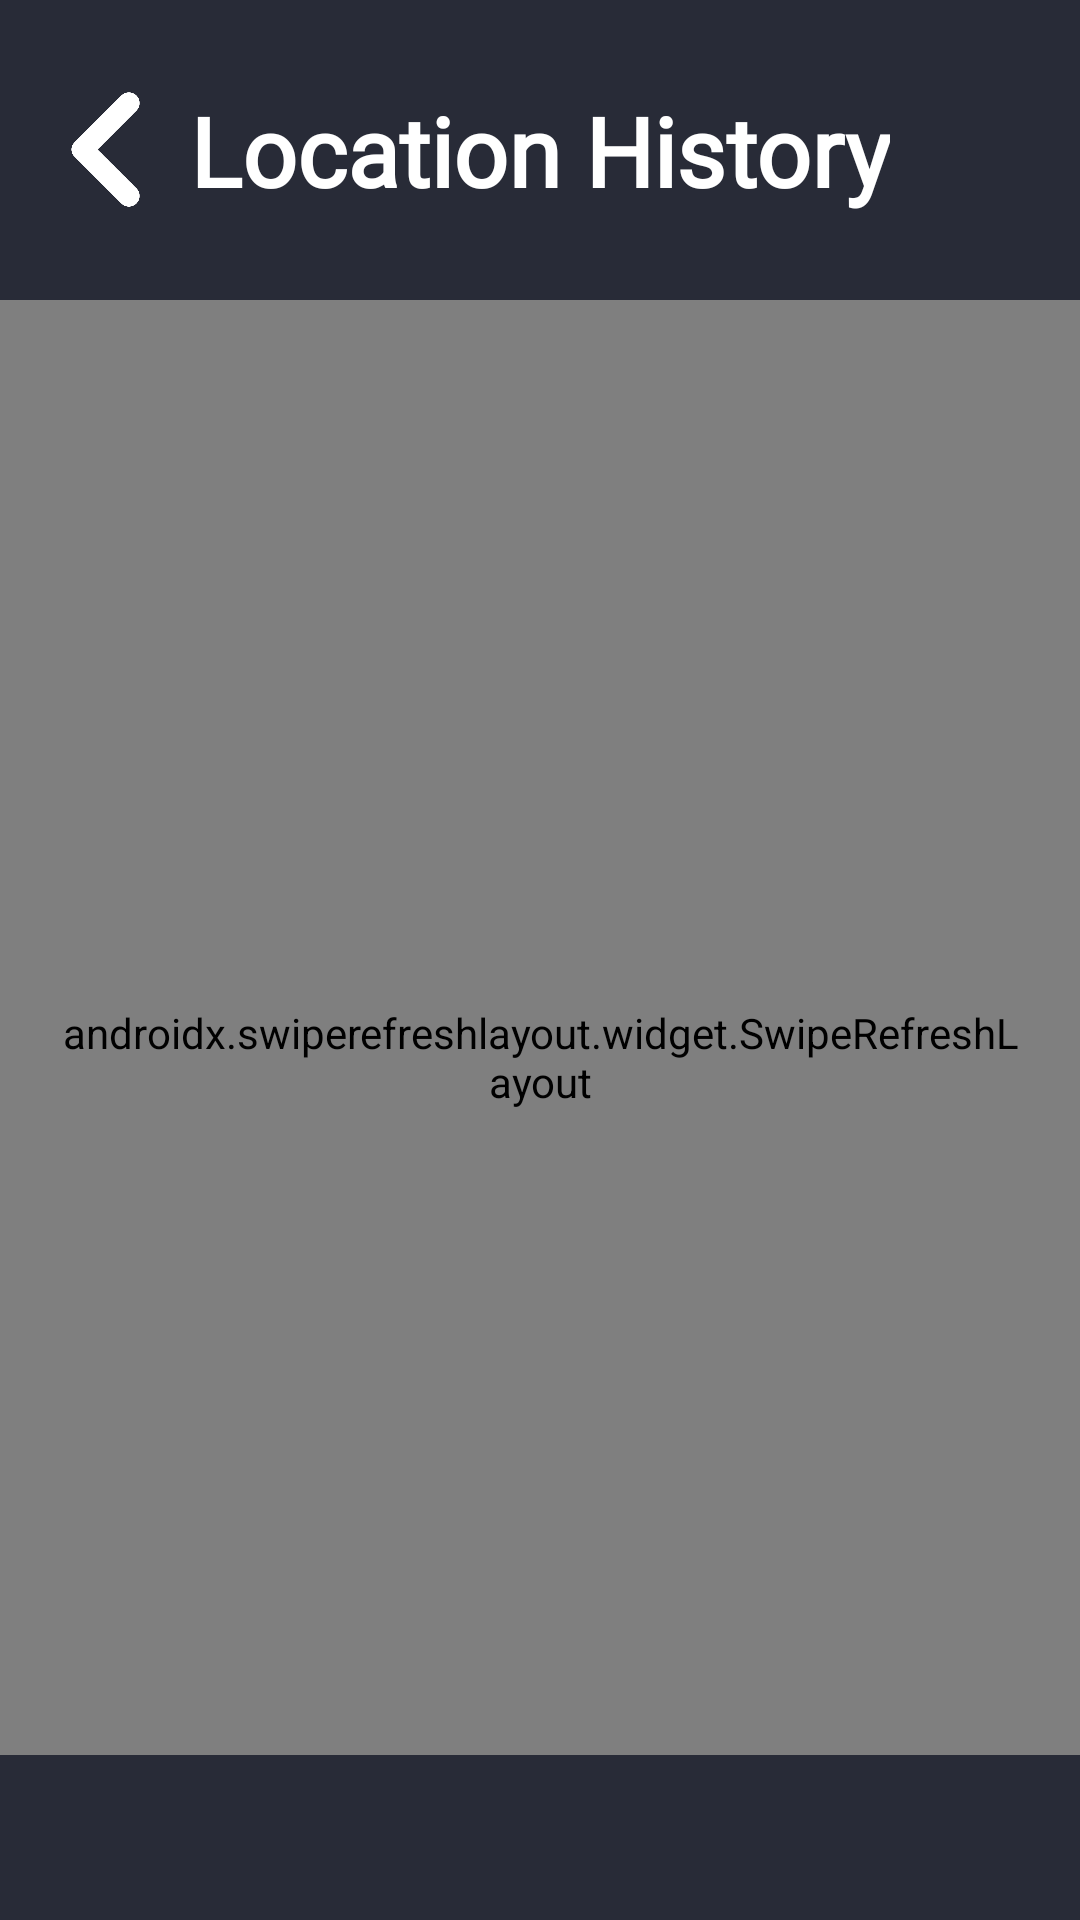

Write the Android layout XML for this screen, with the resource values it uses.
<!-- AndroidManifest.xml: application theme Theme.MobDev -->
<!-- res/layout/location_history.xml -->
<?xml version="1.0" encoding="utf-8"?>
<androidx.constraintlayout.widget.ConstraintLayout xmlns:android="http://schemas.android.com/apk/res/android"
    android:layout_width="match_parent"
    android:layout_height="match_parent"
    xmlns:app="http://schemas.android.com/apk/res-auto"
    android:background="@color/main_bg">

    <ImageView
        android:id="@+id/back_btn"
        android:layout_width="50dp"
        android:layout_height="40dp"
        android:src="@drawable/back_btn"
        android:layout_marginTop="30dp"
        android:layout_marginStart="10dp"
        app:layout_constraintStart_toStartOf="parent"
        app:layout_constraintTop_toTopOf="parent"
        android:contentDescription="@string/back_btn" />

    <TextView
        android:id="@+id/location_history_lbl"
        android:layout_width="wrap_content"
        android:layout_height="wrap_content"
        android:text="@string/location_history"
        android:fontFamily="@font/inter"
        android:textSize="32sp"
        android:textStyle="bold"
        android:textColor="@color/white"
        app:layout_constraintTop_toTopOf="@id/back_btn"
        app:layout_constraintBottom_toBottomOf="@id/back_btn"
        app:layout_constraintStart_toStartOf="parent"
        app:layout_constraintEnd_toEndOf="parent"/>

    <androidx.swiperefreshlayout.widget.SwipeRefreshLayout
        android:id="@+id/swipe_refresh"
        android:layout_width="match_parent"
        android:layout_height="match_parent"
        android:layout_marginBottom="55dp"
        android:layout_marginTop="100dp"
        android:paddingTop="20dp"
        android:paddingStart="20dp"
        android:paddingEnd="20dp">

        <androidx.recyclerview.widget.RecyclerView
            android:id="@+id/recyclerView"
            android:layout_width="match_parent"
            android:layout_height="match_parent">

        </androidx.recyclerview.widget.RecyclerView>

    </androidx.swiperefreshlayout.widget.SwipeRefreshLayout>

</androidx.constraintlayout.widget.ConstraintLayout>
<!-- resources referenced by this layout -->
<resources>
  <color name="main_bg">#282b37</color>
  <color name="white">#FFFFFFFF</color>
  <!-- drawable back_btn: png bitmap (drawable, 8002 bytes) -->
  <string name="back_btn">back button</string>
  <string name="location_history">Location History</string>
  <style name="Theme.MobDev" parent="Base.Theme.MobDev" />
  <style name="Base.Theme.MobDev" parent="Theme.Material3.DayNight.NoActionBar">
          
          
          <item name="colorPrimary">@color/base_green</item>
          <item name="colorPrimaryVariant">@color/base_green</item>
  
  
          <item name="colorOnPrimary">@color/cit_red</item>
          <item name="colorControlHighlight">@null</item>
      </style>
  <color name="base_green">#2CD364</color>
  <color name="cit_red">#8b242c</color>
</resources>
